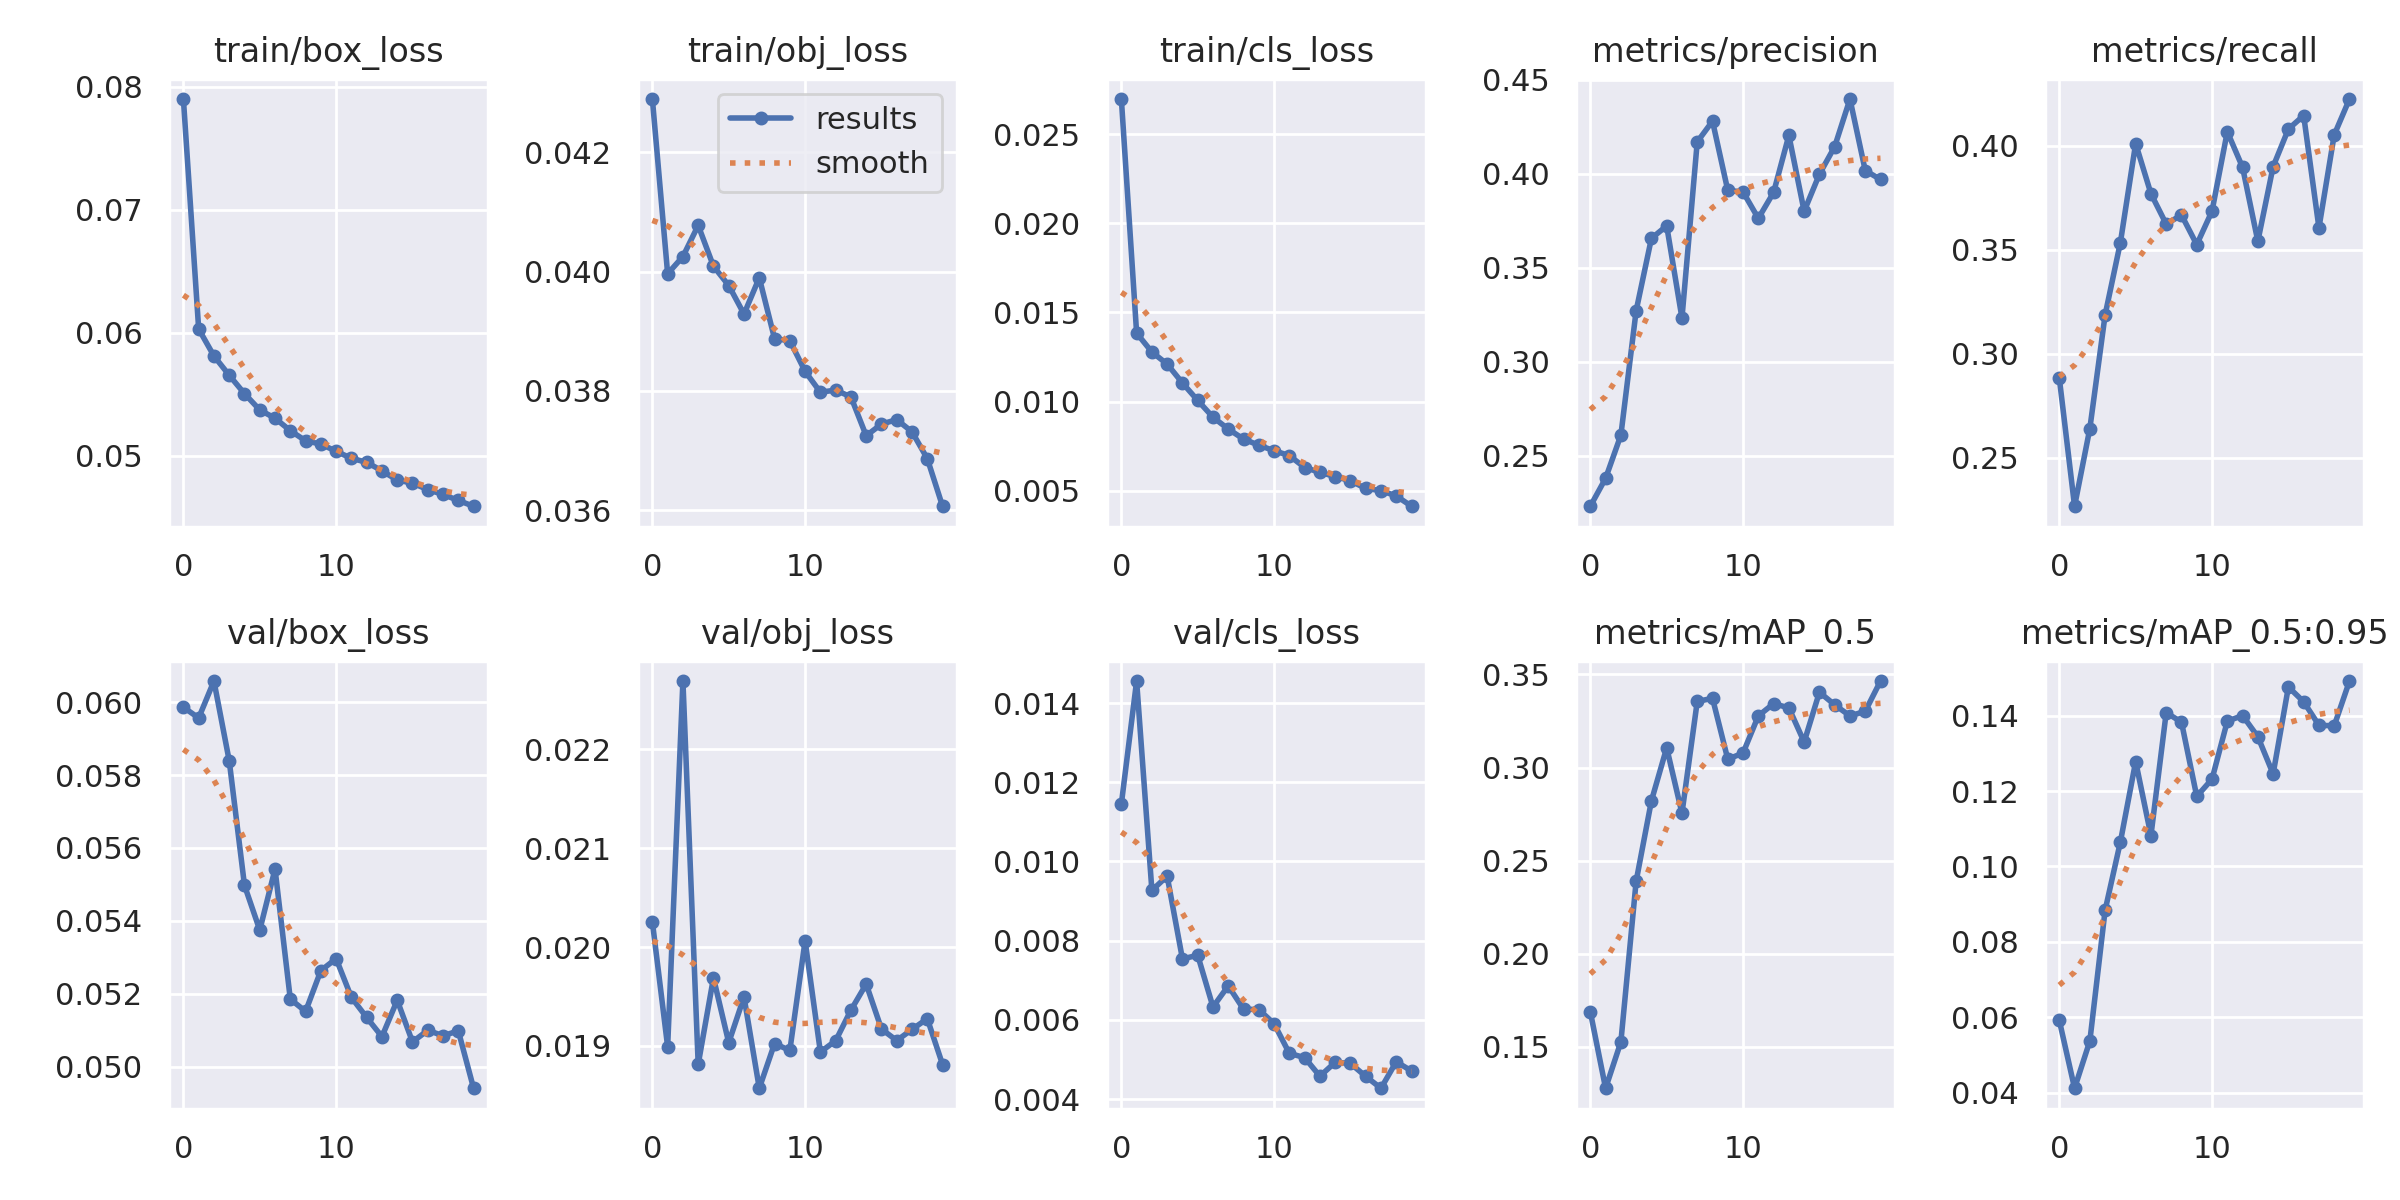

Source data for this figure (header and first rows):
epoch, train/box_loss, train/obj_loss, train/cls_loss, metrics/precision, metrics/recall, metrics/mAP_0.5, metrics/mAP_0.5:0.95, val/box_loss, val/obj_loss, val/cls_loss, x/lr0, x/lr1, x/lr2
0, 0.07899, 0.04289, 0.02697, 0.223, 0.2883, 0.1689, 0.05921, 0.05986, 0.02025, 0.01145, 0.07006, 0.003327, 0.003327
1, 0.0603, 0.03996, 0.01384, 0.2379, 0.2266, 0.1278, 0.04121, 0.05956, 0.01899, 0.01456, 0.03973, 0.006331, 0.006331
2, 0.05811, 0.04025, 0.01278, 0.2609, 0.264, 0.1527, 0.05374, 0.06058, 0.02269, 0.00927, 0.009069, 0.009004, 0.009004
3, 0.05654, 0.04077, 0.01211, 0.3271, 0.3186, 0.239, 0.08839, 0.05839, 0.01881, 0.00963, 0.008515, 0.008515, 0.008515
4, 0.05505, 0.04009, 0.01105, 0.3656, 0.3534, 0.2821, 0.1065, 0.05497, 0.01969, 0.00754, 0.008515, 0.008515, 0.008515
5, 0.05373, 0.03977, 0.01007, 0.3723, 0.401, 0.3106, 0.1278, 0.05375, 0.01903, 0.007634, 0.00802, 0.00802, 0.00802
6, 0.05305, 0.03929, 0.009128, 0.3232, 0.3769, 0.2755, 0.1082, 0.05542, 0.01949, 0.006328, 0.007525, 0.007525, 0.007525
7, 0.05204, 0.0399, 0.008465, 0.417, 0.3623, 0.3354, 0.1408, 0.05185, 0.01857, 0.006861, 0.00703, 0.00703, 0.00703
8, 0.05122, 0.03887, 0.007903, 0.428, 0.3667, 0.3372, 0.1383, 0.05152, 0.01902, 0.006272, 0.006535, 0.006535, 0.006535
9, 0.05095, 0.03884, 0.007558, 0.3911, 0.3524, 0.3045, 0.1186, 0.05264, 0.01895, 0.006263, 0.00604, 0.00604, 0.00604
10, 0.05037, 0.03833, 0.007249, 0.3903, 0.3685, 0.3078, 0.1231, 0.05296, 0.02006, 0.005906, 0.005545, 0.005545, 0.005545
11, 0.04979, 0.03798, 0.006977, 0.3762, 0.4067, 0.3277, 0.1385, 0.0519, 0.01894, 0.005156, 0.00505, 0.00505, 0.00505
12, 0.04947, 0.03801, 0.006308, 0.3901, 0.3896, 0.3343, 0.14, 0.05135, 0.01905, 0.005049, 0.004555, 0.004555, 0.004555
13, 0.04878, 0.0379, 0.006037, 0.4204, 0.354, 0.332, 0.1344, 0.05082, 0.01936, 0.00458, 0.00406, 0.00406, 0.00406
14, 0.04803, 0.03725, 0.005799, 0.38, 0.3899, 0.3137, 0.1245, 0.05182, 0.01963, 0.004931, 0.003565, 0.003565, 0.003565
15, 0.04778, 0.03744, 0.005566, 0.3998, 0.408, 0.3404, 0.1476, 0.05068, 0.01917, 0.004903, 0.00307, 0.00307, 0.00307
16, 0.04725, 0.03752, 0.005133, 0.4144, 0.4145, 0.3337, 0.1436, 0.051, 0.01905, 0.004575, 0.002575, 0.002575, 0.002575
17, 0.04686, 0.03732, 0.00501, 0.4398, 0.3605, 0.3277, 0.1374, 0.05085, 0.01917, 0.004276, 0.00208, 0.00208, 0.00208
18, 0.04637, 0.03687, 0.004714, 0.4017, 0.4052, 0.3302, 0.1373, 0.05098, 0.01928, 0.004946, 0.001585, 0.001585, 0.001585
19, 0.0459, 0.03607, 0.004136, 0.397, 0.4224, 0.3464, 0.1492, 0.04941, 0.01881, 0.004711, 0.00109, 0.00109, 0.00109
